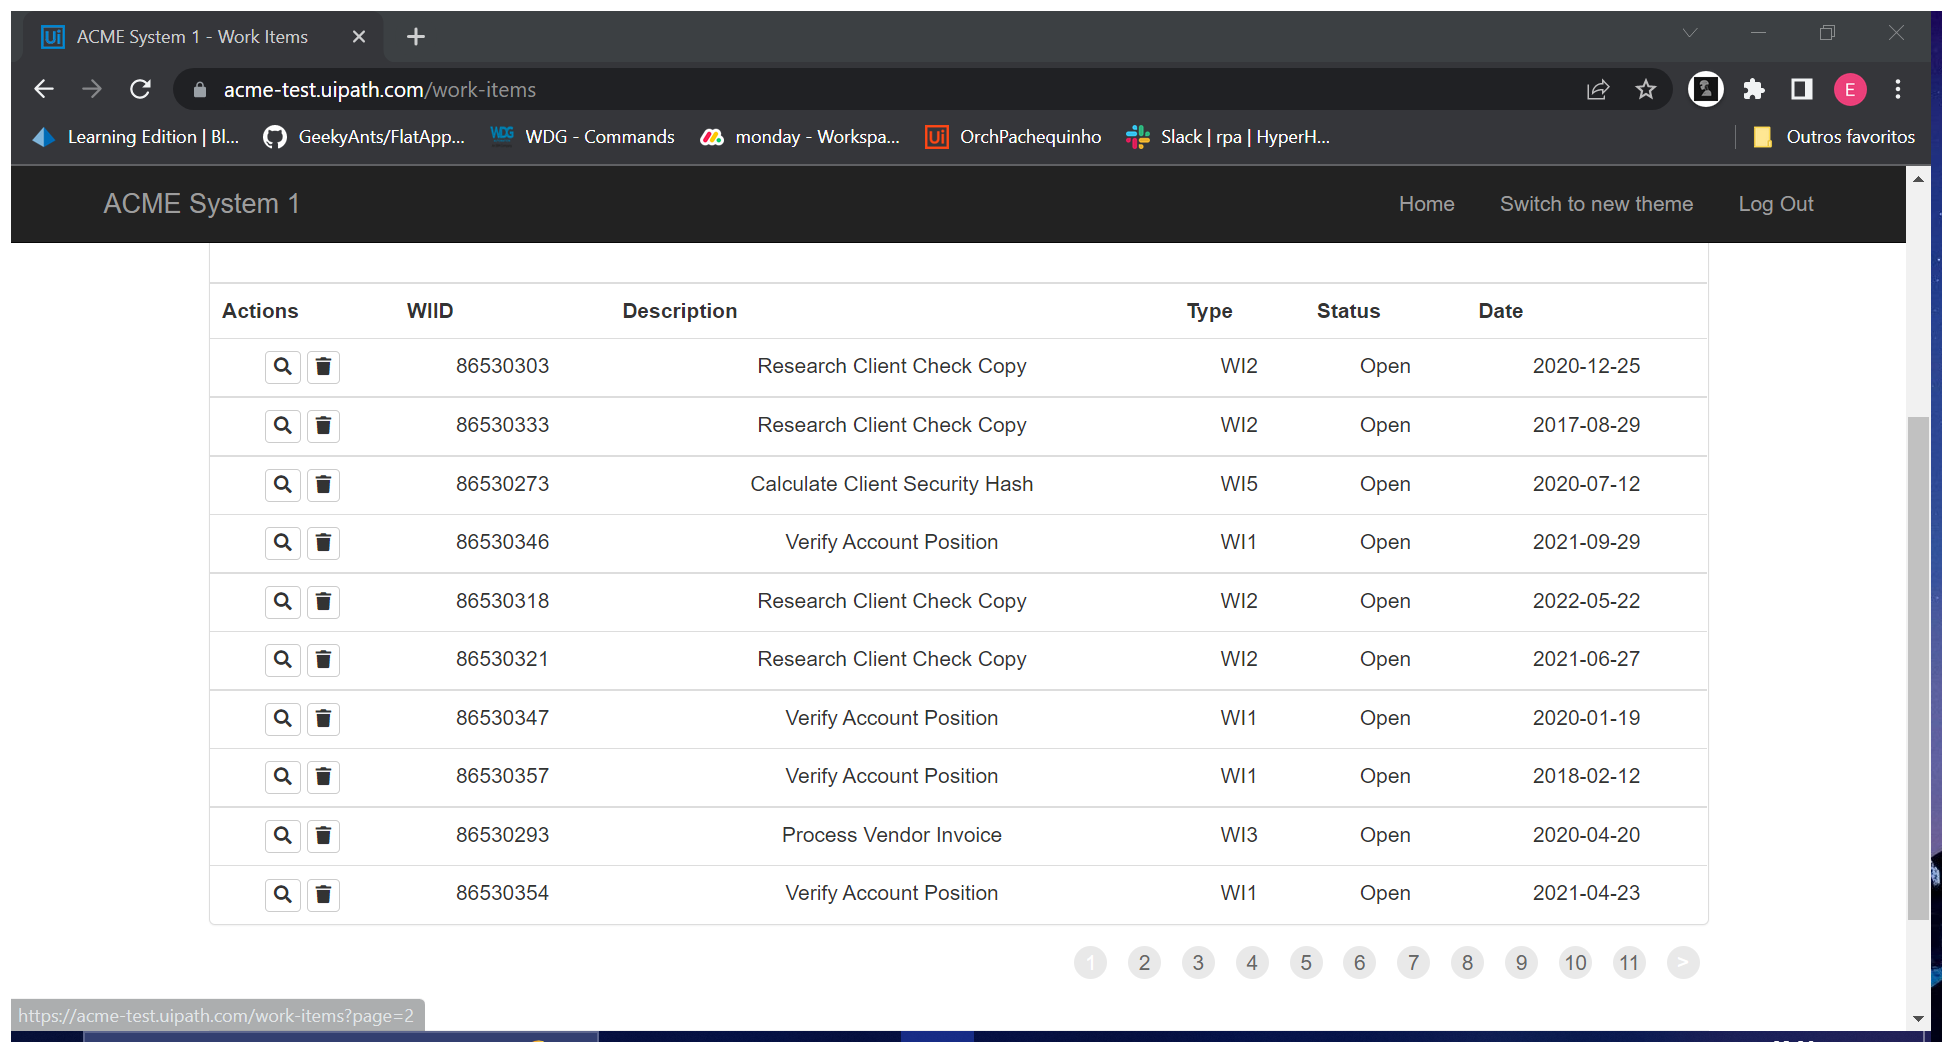
Task: Generate the security Hash for each Client based on their personal information.
Workflow: System1_ExtractWIs_DataTable

Step 1: Attach Browser 'ACMESyste Page' in window 'ACME System 1 - Work Items' (chrome.exe)

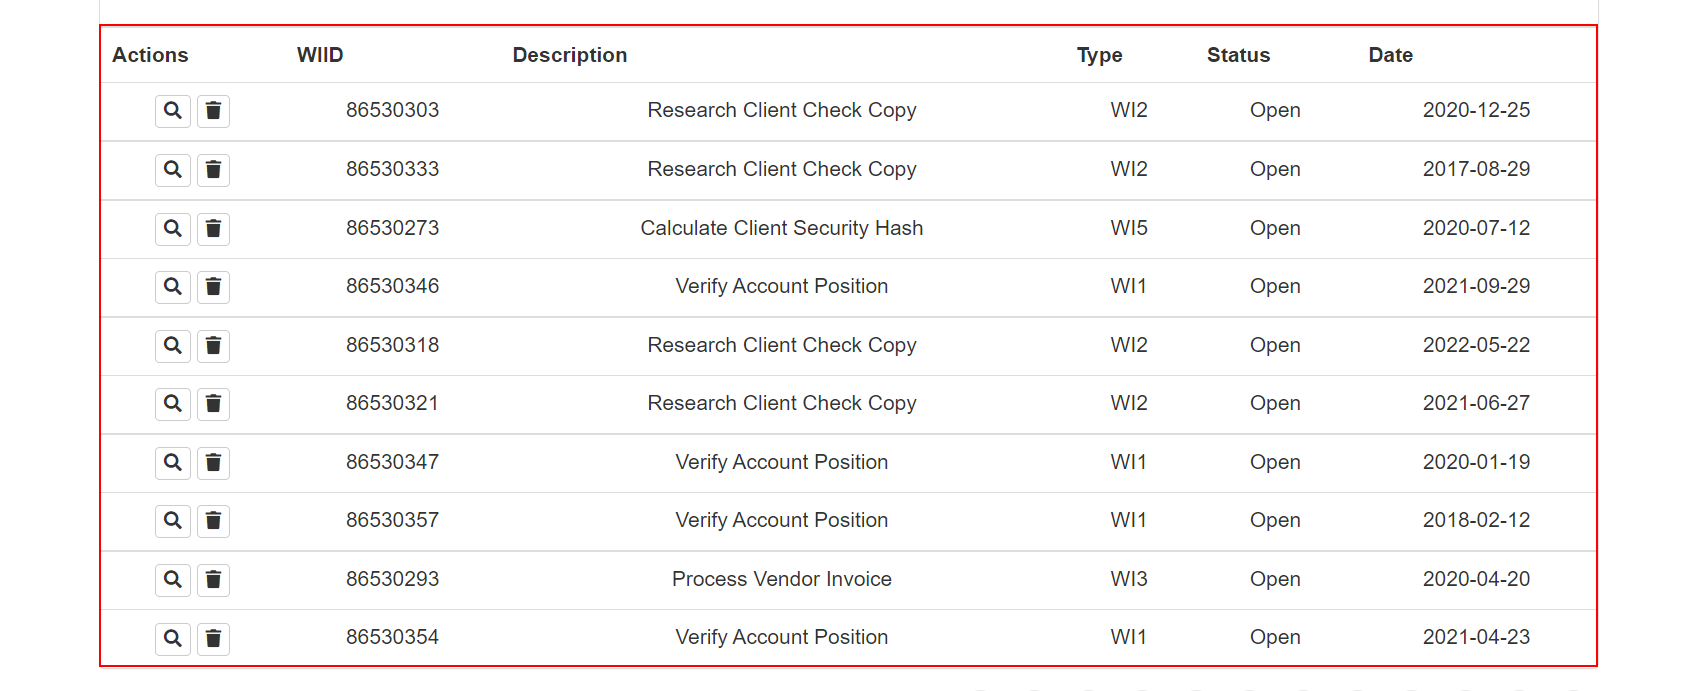
Step 2: get-text from the table

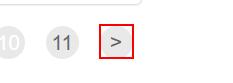
Step 3: find the link '>'

Step 4 [then]: get-text from the table (same screen as step 2)

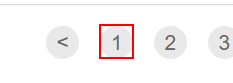
Step 5: click on the link